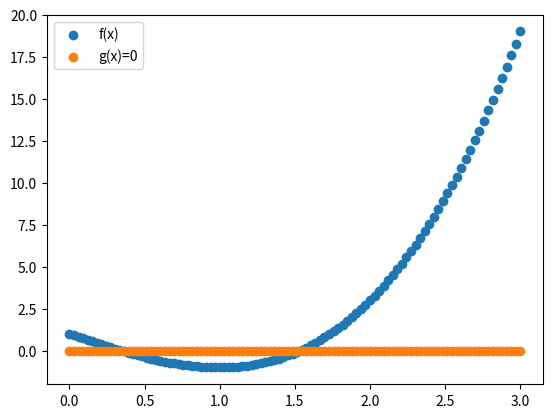

Write the Python code that produced this figure.
#this script compares the secant method with Newton's method for a given differentiable function
#exercise 3.3.6C

import numpy as np
import matplotlib.pyplot as plt

def NewtonVsSecant(f,df,x,nmax,epsilon):
    fx = f(x)
    a = x
    for i in range(0,2):
        fp = df(x)
        d = fx/fp
        x = x-d
        if i == 1:
            x1 = x
        fx = f(x)

    b = x1
    fa = f(a)
    fb = f(b)
    if np.abs(fa) > np.abs(fb):
        tempx = a
        a = b
        b = tempx
        tempf = fa
        fa = fb
        fb = tempf


    for i in range(0,nmax-1):
        fp = df(x)
        d = fx/fp
        x = x-d
        fx = f(x)
            
        if i > 0:
            if np.abs(fa) > np.abs(fb):
                tempx = a
                a = b
                b = tempx
                tempf = fa
                fa = fb
                fb = tempf
            d_sec = (b-a)/(fb-fa)
            b = a
            fb = fa
            d_sec = d_sec*fa
            a = a-d_sec
            fa = f(a)
            print('\nSecant Method iteration: ',i)
            print('x =',x)
            print('f(x) =',fx)
            print('(b-a)/(f(b)-f(a)) =',d_sec)
            print('epsilon =',epsilon,'\n')
            if np.abs(d_sec) < epsilon:
                print('Since |(b-a)/(f(b)-f(a))| < epsilon, the Secant Method algorithm has converged at x =',a,'.\n')

        print('\nNewton Method iteration: ',i+1)
        print('x =',x)
        print('f(x) =',fx)
        print('f(x)/f\'(x) =',d)
        print('epsilon =',epsilon)
        if np.abs(d) < epsilon:
            print('Since f(x)/f\'(x) < epsilon, the Newton Method algorithm has converged at x =',x,'.\n')



def f(x):
    return pow(x,3)-3*x+1

def df(x):
    return 3*pow(x,2)-3

x0 = 2
nmax = 8
epsilon = 5*10**(-7)

NewtonVsSecant(f,df,x0,nmax,epsilon)


x = np.linspace(0,3,100)
f = np.zeros(100)
g = np.zeros(100)
for i in range(0,len(x)):
    f[i] = pow(x[i],3)-3*x[i]+1

plt.scatter(x,f,label='f(x)')
plt.scatter(x,g,label='g(x)=0')
plt.legend()
plt.show()
